Run: headless pygame with SDL's dummy video driver; simulated clock (each Clock.tick advances the game by its frame time, no real sleeping); random seed 0; keys injected as events and as key.get_pressed() state; no mouse input.
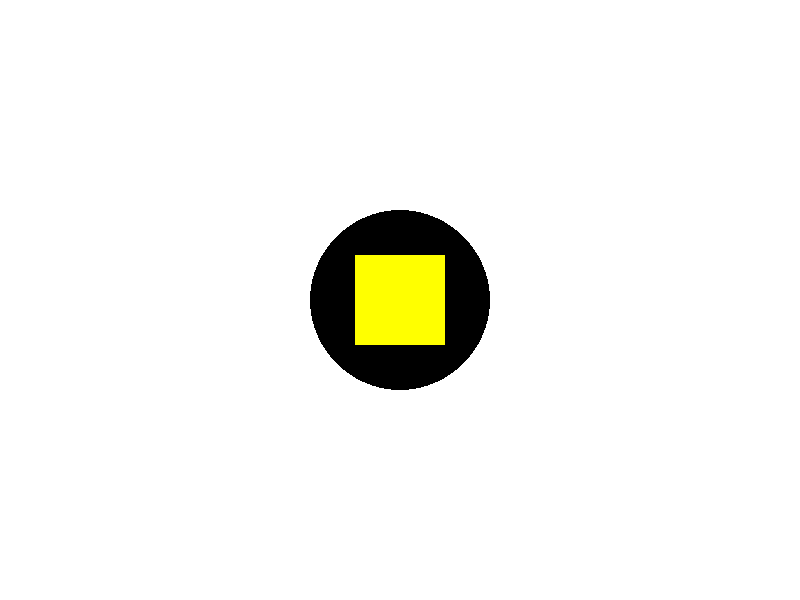
Frame 1 of 4 · flips 1–60 · no input
Frame 2 of 4 · flips 61–180 · tapped SPACE, RETURN · held RIGHT (→), D · screen unchanged from frame 1, image omitted
Frame 3 of 4 · flips 181–300 · held DOWN (↓), S · screen unchanged from frame 2, image omitted
Frame 4 of 4 · flips 301–420 · held LEFT (←), A, UP (↑), W · screen unchanged from frame 3, image omitted

The pygame program that drew these frames:

import pygame
import sys

# Inicjalizacja Pygame
pygame.init()

# Ustawienia okna
width, height = 800, 600
screen = pygame.display.set_mode((width, height))
pygame.display.set_caption("Figura")

class BlackCircleWithYellowSquare:
    def __init__(self, circle_radius, square_side_length):
        self.x = width // 2  # Centrum ekranu po osi X
        self.y = height // 2  # Centrum ekranu po osi Y
        self.circle_radius = circle_radius
        self.square_side_length = square_side_length

    def draw(self):
        # Rysowanie białego tła
        screen.fill((255, 255, 255))

        # Rysowanie czarnego koła
        pygame.draw.circle(screen, (0, 0, 0), (self.x, self.y), self.circle_radius)

        # Rysowanie żółtego kwadratu wewnątrz koła
        square_x = self.x - self.square_side_length / 2
        square_y = self.y - self.square_side_length / 2
        pygame.draw.rect(screen, (255, 255, 0), (square_x, square_y, self.square_side_length, self.square_side_length))


# Główna pętla programu
while True:
    for event in pygame.event.get():
        if event.type == pygame.QUIT:
            pygame.quit()
            sys.exit()

    # Tworzenie i rysowanie pierwszej figury
    figure = BlackCircleWithYellowSquare(90, 90)  # Zmienione rozmiary koła i kwadratu
    figure.draw()

    pygame.display.flip()
